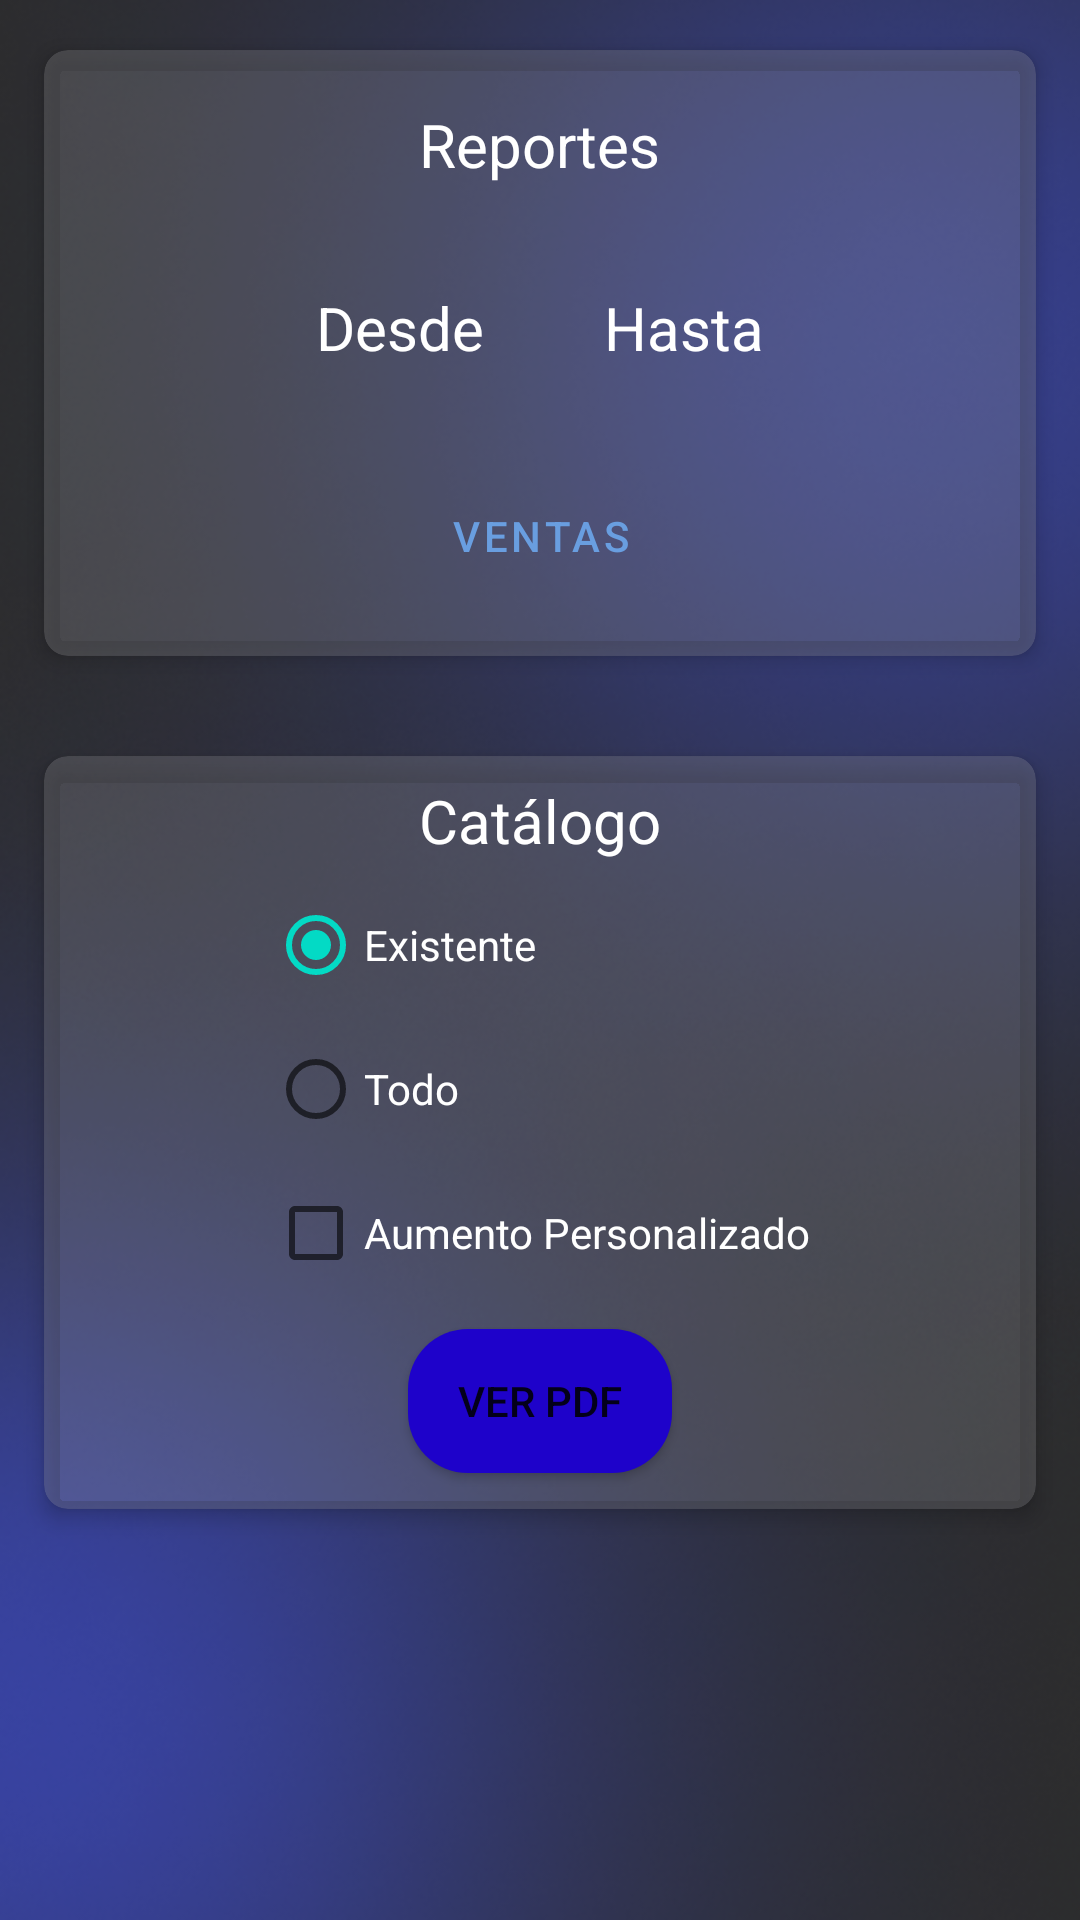

This screen was rendered from an Android layout file. Write that file and the resources it references.
<!-- AndroidManifest.xml: application theme Theme.VentaRapida -->
<!-- res/layout/fragment_reporte_vendedor.xml -->
<?xml version="1.0" encoding="utf-8"?>
<FrameLayout xmlns:android="http://schemas.android.com/apk/res/android"
    xmlns:tools="http://schemas.android.com/tools"
    android:layout_width="match_parent"
    android:layout_height="match_parent"
    xmlns:app="http://schemas.android.com/apk/res-auto"
    android:background="@drawable/fondo"
    tools:context=".ui.reportes.ReporteVendedor">

    <ScrollView
        android:layout_width="match_parent"
        android:layout_height="match_parent"
        tools:ignore="UselessParent">

    <LinearLayout
        android:layout_width="match_parent"
        android:layout_height="wrap_content"
        android:orientation="vertical" >

        <androidx.cardview.widget.CardView
            android:layout_width="match_parent"
            android:layout_height="wrap_content"
            android:layout_margin="8dp"
            android:layout_weight="1"
            app:cardBackgroundColor="@color/azul_trasparente"
            app:cardCornerRadius="8dp"
            app:cardElevation="4dp"
            app:cardUseCompatPadding="true">


            <LinearLayout
                android:layout_width="match_parent"
                android:layout_height="match_parent"
                android:layout_margin="8dp"
                android:orientation="vertical">


                <TextView
                    android:id="@+id/textView3"
                    android:layout_width="wrap_content"
                    android:layout_height="wrap_content"
                    android:layout_gravity="center"
                    android:text="Reportes"
                    android:textSize="20sp"
                    android:layout_margin="10dp"
                    android:theme="@style/ColorFuenteEnFondoGris" />


                <LinearLayout
                    android:layout_width="wrap_content"
                    android:layout_height="wrap_content"
                    android:orientation="horizontal"
                    android:layout_gravity="center"
                    android:layout_margin="4dp">

                    <TextView
                        android:id="@+id/textView_desde"
                        android:layout_width="wrap_content"
                        android:layout_height="wrap_content"
                        android:text="Desde"
                        android:textSize="20sp"
                        android:layout_margin="4dp"
                        android:padding="16dp"
                        android:theme="@style/ColorFuenteEnFondoGris"/>

                    <TextView
                        android:id="@+id/textView_hasta"
                        android:layout_width="wrap_content"
                        android:layout_height="wrap_content"
                        android:textSize="20sp"
                        android:theme="@style/ColorFuenteEnFondoGris"
                        android:padding="16dp"
                        android:layout_margin="4dp"
                        android:text="Hasta" />
                </LinearLayout>
                <LinearLayout
                    android:layout_width="match_parent"
                    android:layout_height="wrap_content"
                    android:layout_gravity="center"
                    android:gravity="center"
                    android:orientation="horizontal">
                <Button
                    android:id="@+id/button_informe"
                    android:layout_width="wrap_content"
                    android:layout_height="wrap_content"
                    android:layout_gravity="center"
                    android:layout_margin="8dp"
                    android:background="@drawable/bordes_boton"
                    android:text="Ventas"
                    style="?android:attr/buttonBarButtonStyle" />

                <Button
                    android:visibility="gone"
                    android:id="@+id/button_ganancia"
                    android:layout_width="wrap_content"
                    android:layout_height="wrap_content"
                    android:layout_gravity="center"
                    android:layout_margin="8dp"
                    android:background="@drawable/bordes_boton"
                    android:text="Ganancias"
                    style="?android:attr/buttonBarButtonStyle" />
                </LinearLayout>
            </LinearLayout>

        </androidx.cardview.widget.CardView>

        <androidx.cardview.widget.CardView
            android:layout_width="match_parent"
            android:layout_height="wrap_content"
            android:layout_margin="8dp"
            android:layout_weight="1"
            app:cardBackgroundColor="@color/azul_trasparente"
            app:cardCornerRadius="8dp"
            app:cardElevation="4dp"
            app:cardUseCompatPadding="true">


            <LinearLayout
                android:layout_width="match_parent"
                android:layout_height="match_parent"
                android:orientation="vertical"
                android:layout_margin="4dp">
                <TextView
                    android:layout_width="wrap_content"
                    android:layout_height="wrap_content"
                    android:layout_gravity="center"
                    android:text="@string/Catalogo"
                    android:textSize="20sp"
                    android:layout_margin="4dp"
                    android:theme="@style/ColorFuenteEnFondoGris" />

                <RadioGroup
                    android:layout_width="wrap_content"
                    android:layout_height="wrap_content"
                    android:layout_gravity="center"
                    android:orientation="vertical">

                    <RadioButton
                        android:id="@+id/radioButton_catalogo_positivos"
                        android:layout_width="match_parent"
                        android:layout_height="wrap_content"
                        android:textColor="@color/white"
                        android:checked="true"
                        android:text="Existente" />

                    <RadioButton
                        android:id="@+id/radio_button_catalogo_todos"
                        android:layout_width="match_parent"
                        android:layout_height="wrap_content"
                        android:textColor="@color/white"
                        android:text="Todo" />

                    <LinearLayout
                        android:layout_width="wrap_content"
                        android:layout_height="wrap_content"
                        android:orientation="horizontal"
                        android:layout_gravity="center">

                        <CheckBox
                            android:id="@+id/checkBox_personalizado"
                            android:layout_width="wrap_content"
                            android:layout_height="wrap_content"
                            android:layout_gravity="center"

                            android:textColor="@color/white"
                            android:checked="false"
                            android:text="@string/personalizado" />
                        <EditText
                            android:visibility="gone"
                            android:id="@+id/editText_aumento"
                            android:inputType="numberSigned|numberDecimal"
                            android:layout_width="70dp"
                            android:layout_height="wrap_content"
                            android:layout_gravity="center"
                            android:layout_margin="8dp"
                            android:gravity="center"
                            android:background="@drawable/edittext_background"
                            android:textSize="18sp"
                            android:hint="0.0"/>
                    </LinearLayout>
                </RadioGroup>

                <Button
                    android:id="@+id/button_catalogo"
                    android:layout_width="wrap_content"
                    android:layout_height="wrap_content"
                    android:layout_gravity="center"
                    android:layout_margin="8dp"
                    android:background="@drawable/bordes_boton"
                    android:text="@string/VerPDF" />
            </LinearLayout>

        </androidx.cardview.widget.CardView>


    </LinearLayout>
    </ScrollView>

</FrameLayout>
<!-- resources referenced by this layout -->
<resources>
  <color name="azul_trasparente">#4397979E</color>
  <color name="white">#FFFFFFFF</color>
  <!-- drawable bordes_boton (drawable) -->
  <?xml version="1.0" encoding="utf-8"?>
  <shape xmlns:android="http://schemas.android.com/apk/res/android"
      android:shape="rectangle">
  
      <corners android:radius="20dp" />
  
      <solid android:color="@color/azul_intermedio"/>
  
  </shape>
  <!-- drawable edittext_background (drawable) -->
  <?xml version="1.0" encoding="utf-8"?>
  <shape xmlns:android="http://schemas.android.com/apk/res/android"
      android:shape="rectangle"
      android:elevation="10dp"
      >
  
      <solid android:color="#E4E4E4" />
      <corners android:radius="10dp" />
  
      <padding android:left="8dp"
          android:top="8dp"
          android:right="8dp"
          android:bottom="8dp"/>
  
      <stroke android:width="1dp"
          android:color="#000000"/>
  
      <size android:width="150dp"
          android:height="15dp"/>
  
  
  
  </shape>
  <!-- drawable fondo: png bitmap (drawable, 208968 bytes) -->
  <string name="Catalogo">Catálogo</string>
  <string name="VerPDF">Ver PDF</string>
  <string name="personalizado">Aumento Personalizado</string>
  <style name="ColorFuenteEnFondoGris">
          <item name="android:textColor">@color/white</item>
      </style>
  <style name="Theme.VentaRapida" parent="Theme.MaterialComponents.DayNight.DarkActionBar">
          
          <item name="colorPrimary">@color/colorPrimary</item>
          <item name="colorPrimaryVariant">@color/purple_700</item>
          <item name="colorOnPrimary">@color/white</item>
          
          <item name="colorSecondary">@color/teal_200</item>
          <item name="colorSecondaryVariant">@color/teal_700</item>
          <item name="colorOnSecondary">@color/black</item>
          
          <item name="android:statusBarColor" tools:targetApi="l">?attr/colorPrimaryVariant</item>
          
      </style>
  <color name="azul_intermedio">#1E02CA</color>
  <color name="colorPrimary">#699EE0</color>
  <color name="purple_700">#080825</color>
  <color name="teal_200">#FF03DAC5</color>
  <color name="teal_700">#FF018786</color>
  <color name="black">#FF000000</color>
</resources>
